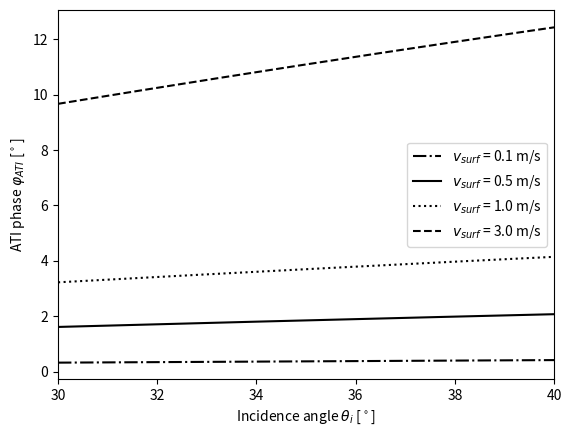

This chart was generated by the following Python code: (Note: this script raises an exception after producing the figure.)
from math import pi
import numpy as np
import matplotlib.pyplot as plt


v_orb = 7545 # ECEF Velocity
wavelength = 0.0555

baseline = 7.5

# incidence_degrees = np.power(10, np.arange(1.47, 1.61, 0.01))
incidence_degrees = np.arange(30, 40.1, 0.01)
incidence_radians =  incidence_degrees / 180 * pi
current_velocities = np.array([0.1, 0.5, 1, 3])

styles = ['-.', '-', ':', '--', '-']
# for degree in incidence_degrees:
for i, cur_vel in enumerate(current_velocities):
    phase = 2 * pi * baseline * np.sin(incidence_radians) * cur_vel/ (wavelength*v_orb)
    phase_deg = phase / pi * 180

    label = r'$v_{surf}$' + ' = {} m/s'.format(cur_vel)
    plt.plot(incidence_degrees, phase_deg, label=label, linestyle=styles[i], color='black')

plt.xlabel('Incidence angle ' + r'$\theta_i$' + ' [' + r'$^\circ$' + ']')
plt.ylabel('ATI phase ' + r'$\varphi_{ATI}$' + ' [' + r'$^\circ$' + ']')
plt.xlim(30, 40)
plt.legend()
plt.grid(b=True, which='major')

# Show the minor grid lines with very faint and almost transparent grey lines
plt.minorticks_on()
plt.grid(b=True, which='minor', alpha=0.2)
plt.show()